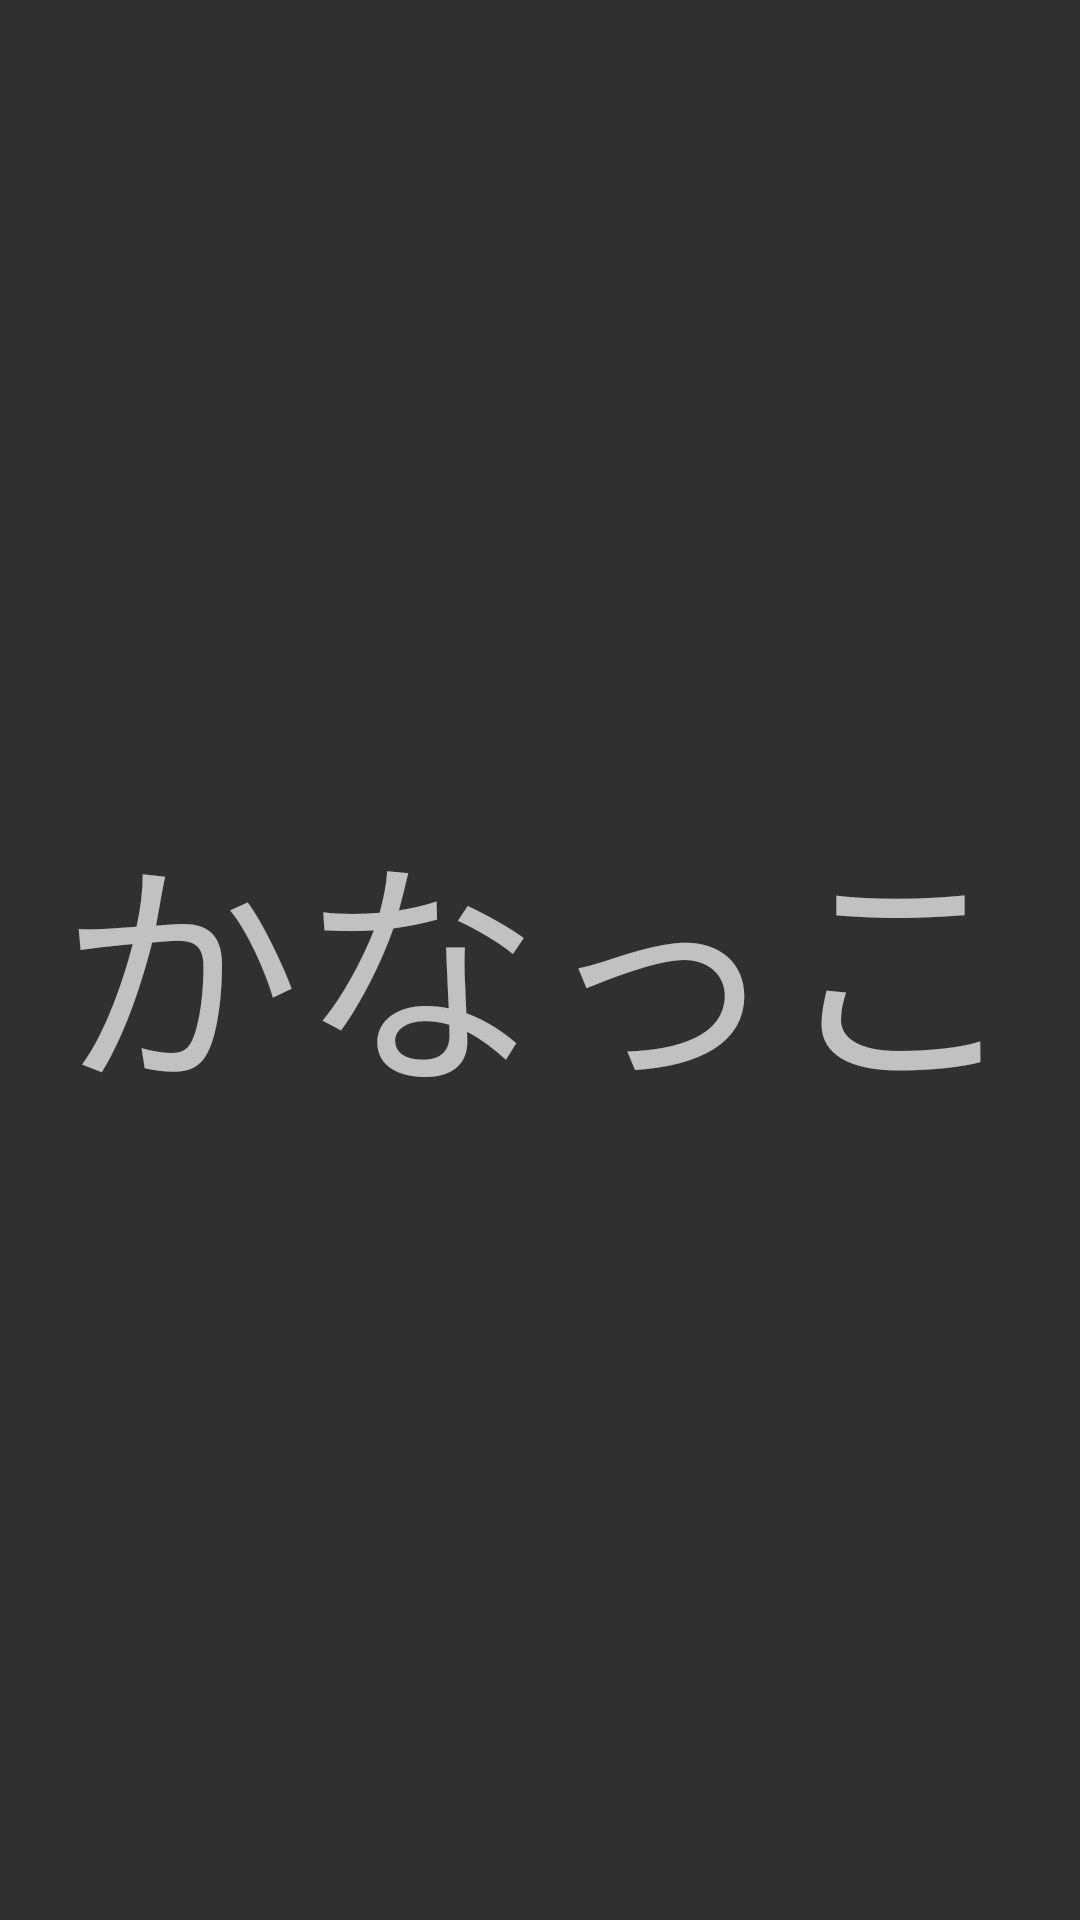

Here is an Android app screen rendered from its layout file. Give the layout XML and the strings, colors and styles it references.
<!-- AndroidManifest.xml: application theme AppTheme -->
<!-- res/layout/activity_title.xml -->
<?xml version="1.0" encoding="utf-8"?>
<RelativeLayout xmlns:android="http://schemas.android.com/apk/res/android"
    android:orientation="vertical"
    android:layout_width="match_parent"
    android:layout_height="match_parent">

    <TextView
        android:id="@+id/titleTextView"
        android:layout_width="wrap_content"
        android:layout_height="wrap_content"
        android:text="かなっこ"
        android:layout_centerHorizontal="true"
        android:layout_centerVertical="true"
        android:textSize="80dp"
        />

    <Button
        android:id="@+id/titleButton"
        android:layout_width="match_parent"
        android:layout_height="match_parent"
        android:background="#0000"
        />

</RelativeLayout>
<!-- resources referenced by this layout -->
<resources>
  <style name="AppTheme" parent="Theme.AppCompat.NoActionBar">
          
          <item name="colorPrimary">@color/colorPrimary</item>
          <item name="colorPrimaryDark">@color/colorPrimaryDark</item>
          <item name="colorAccent">@color/colorAccent</item>
      </style>
  <!-- not gathered from this repository: default colours our renderer supplied (Android Studio template values) -->
  <color name="colorPrimary">#FF6200EE</color>
  <color name="colorPrimaryDark">#FF3700B3</color>
  <color name="colorAccent">#FF03DAC5</color>
</resources>
